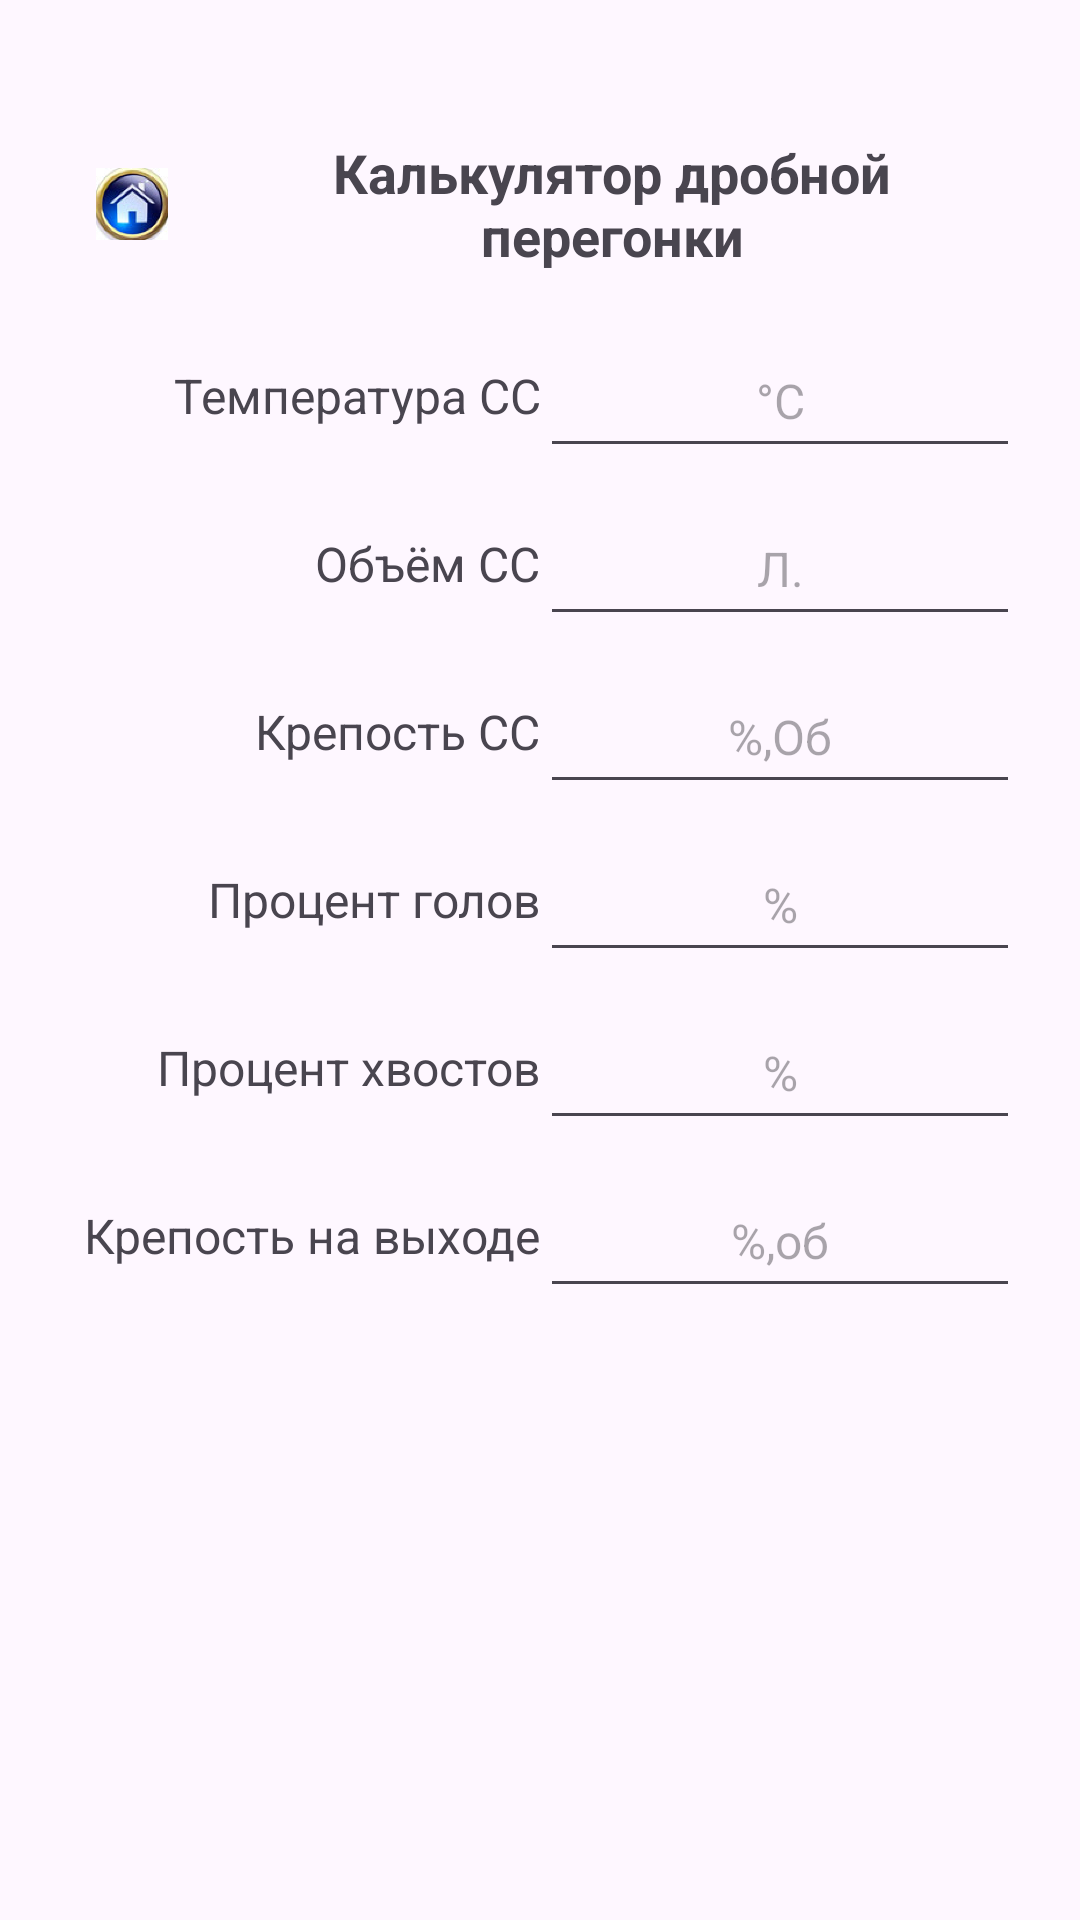

The Android layout XML behind this screen, and the referenced resources:
<!-- AndroidManifest.xml: application theme Theme.MoonshinerCalculator -->
<!-- res/layout/activity_fractional.xml -->
<?xml version="1.0" encoding="utf-8"?>
<androidx.constraintlayout.widget.ConstraintLayout xmlns:android="http://schemas.android.com/apk/res/android"
    xmlns:app="http://schemas.android.com/apk/res-auto"
    xmlns:tools="http://schemas.android.com/tools"
    android:id="@+id/main"
    android:layout_width="match_parent"
    android:layout_height="match_parent"
    android:padding="20dp"
    android:orientation="vertical"
    tools:context=".FractionalActivity">

    <TextView
        android:id="@+id/textView13"
        android:layout_width="0dp"
        android:layout_height="48dp"
        android:gravity="right|center_vertical"
        android:text="Крепость СС"
        android:textSize="16sp"
        app:layout_constraintBottom_toBottomOf="@+id/distillateStrengthEdit"
        app:layout_constraintEnd_toStartOf="@+id/distillateStrengthEdit"
        app:layout_constraintStart_toStartOf="parent"
        app:layout_constraintTop_toTopOf="@+id/distillateStrengthEdit"
        tools:ignore="HardcodedText,RtlHardcoded" />

    <EditText
        android:id="@+id/distillateitogEdit"
        android:layout_width="0dp"
        android:layout_height="48dp"
        android:layout_marginTop="8dp"
        android:autofillHints="%"
        android:gravity="center"
        android:hint="%,об"
        android:inputType="numberDecimal"
        android:textSize="16sp"
        app:layout_constraintEnd_toEndOf="parent"
        app:layout_constraintStart_toEndOf="@+id/textView7"
        app:layout_constraintTop_toBottomOf="@+id/tailsPercentEdit"
        tools:ignore="HardcodedText" />

    <EditText
        android:id="@+id/tempEdit"
        android:layout_width="0dp"
        android:layout_height="48dp"
        android:autofillHints="%"
        android:gravity="center"
        android:hint="°C"
        android:inputType="numberDecimal"
        android:textSize="16sp"
        app:layout_constraintBottom_toBottomOf="@+id/textView11"
        app:layout_constraintEnd_toEndOf="parent"
        app:layout_constraintStart_toEndOf="@+id/textView9"
        app:layout_constraintTop_toTopOf="@+id/textView11"
        tools:ignore="HardcodedText" />

    <TextView
        android:id="@+id/titleText"
        android:layout_width="0dp"
        android:layout_height="48dp"
        android:layout_marginTop="24dp"
        android:gravity="center"
        android:text="Калькулятор дробной перегонки"
        android:textSize="18sp"
        android:textStyle="bold"
        app:layout_constraintEnd_toEndOf="parent"
        app:layout_constraintStart_toEndOf="@+id/homeButton"
        app:layout_constraintTop_toTopOf="parent"
        tools:ignore="HardcodedText" />

    <EditText
        android:id="@+id/distillateVolumeEdit"
        android:layout_width="0dp"
        android:layout_height="48dp"
        android:layout_marginTop="8dp"
        android:autofillHints="литры"
        android:gravity="center"
        android:hint="Л."
        android:inputType="numberDecimal"
        android:textSize="16sp"
        app:layout_constraintBottom_toTopOf="@+id/distillateStrengthEdit"
        app:layout_constraintEnd_toEndOf="parent"
        app:layout_constraintStart_toEndOf="@+id/textView6"
        app:layout_constraintTop_toBottomOf="@+id/tempEdit"
        tools:ignore="HardcodedText" />

    <EditText
        android:id="@+id/distillateStrengthEdit"
        android:layout_width="0dp"
        android:layout_height="48dp"
        android:layout_marginTop="8dp"
        android:layout_marginBottom="8dp"
        android:autofillHints="%"
        android:gravity="center"
        android:hint="%,Об"
        android:inputType="numberDecimal"
        android:textSize="16sp"
        app:layout_constraintBottom_toTopOf="@+id/headsPercentEdit"
        app:layout_constraintEnd_toEndOf="parent"
        app:layout_constraintStart_toEndOf="@+id/textView7"
        app:layout_constraintTop_toBottomOf="@+id/distillateVolumeEdit"
        tools:ignore="HardcodedText" />

    <EditText
        android:id="@+id/headsPercentEdit"
        android:layout_width="0dp"
        android:layout_height="48dp"
        android:layout_marginTop="8dp"
        android:autofillHints="%"
        android:gravity="center"
        android:hint="%"
        android:inputType="numberDecimal"
        android:textSize="16sp"
        app:layout_constraintEnd_toEndOf="parent"
        app:layout_constraintStart_toEndOf="@+id/textView8"
        app:layout_constraintTop_toBottomOf="@+id/distillateStrengthEdit"
        tools:ignore="HardcodedText" />

    <EditText
        android:id="@+id/tailsPercentEdit"
        android:layout_width="0dp"
        android:layout_height="48dp"
        android:layout_marginTop="8dp"
        android:layout_marginBottom="8dp"
        android:autofillHints="%"
        android:gravity="center"
        android:hint="%"
        android:inputType="numberDecimal"
        android:textSize="16sp"
        app:layout_constraintBottom_toTopOf="@+id/distillateitogEdit"
        app:layout_constraintEnd_toEndOf="parent"
        app:layout_constraintStart_toEndOf="@+id/textView9"
        app:layout_constraintTop_toBottomOf="@+id/headsPercentEdit"
        tools:ignore="HardcodedText" />

    <TextView
        android:id="@+id/resultText"
        android:layout_width="0dp"
        android:layout_height="0dp"
        android:layout_marginTop="16dp"
        android:background="#A5BFBF"
        android:backgroundTint="#A5BFBF"
        android:padding="12dp"
        android:text="Введите объём и крепость дистиллята"
        android:textSize="16sp"
        app:layout_constraintEnd_toEndOf="parent"
        app:layout_constraintHorizontal_bias="1.0"
        app:layout_constraintStart_toStartOf="parent"
        app:layout_constraintTop_toBottomOf="@+id/distillateitogEdit"
        tools:ignore="HardcodedText" />

    <ImageView
        android:id="@+id/homeButton"
        android:layout_width="48dp"
        android:layout_height="48dp"
        android:background="?attr/selectableItemBackgroundBorderless"
        android:contentDescription="Вернуться назад"
        android:padding="12dp"
        android:src="@mipmap/ic_back"
        app:layout_constraintBottom_toBottomOf="@+id/titleText"
        app:layout_constraintEnd_toStartOf="@+id/titleText"
        app:layout_constraintStart_toStartOf="parent"
        app:layout_constraintTop_toTopOf="@+id/titleText"
        tools:ignore="HardcodedText" />

    <TextView
        android:id="@+id/textView6"
        android:layout_width="0dp"
        android:layout_height="48dp"
        android:gravity="right|center_vertical"
        android:text="Объём СС"
        android:textSize="16sp"
        app:layout_constraintBottom_toBottomOf="@+id/distillateVolumeEdit"
        app:layout_constraintEnd_toStartOf="@+id/distillateVolumeEdit"
        app:layout_constraintStart_toStartOf="parent"
        app:layout_constraintTop_toTopOf="@+id/distillateVolumeEdit"
        tools:ignore="HardcodedText,RtlHardcoded" />

    <TextView
        android:id="@+id/textView7"
        android:layout_width="0dp"
        android:layout_height="48dp"
        android:gravity="right|center_vertical"
        android:text="Крепость на выходе"
        android:textSize="16sp"
        app:layout_constraintBottom_toBottomOf="@+id/distillateitogEdit"
        app:layout_constraintEnd_toStartOf="@+id/distillateStrengthEdit"
        app:layout_constraintStart_toStartOf="parent"
        app:layout_constraintTop_toTopOf="@+id/distillateitogEdit"
        tools:ignore="HardcodedText,RtlHardcoded" />

    <TextView
        android:id="@+id/textView8"
        android:layout_width="0dp"
        android:layout_height="48dp"
        android:gravity="right|center_vertical"
        android:text="Процент голов"
        android:textSize="16sp"
        app:layout_constraintBottom_toBottomOf="@+id/headsPercentEdit"
        app:layout_constraintEnd_toStartOf="@+id/headsPercentEdit"
        app:layout_constraintStart_toStartOf="parent"
        app:layout_constraintTop_toTopOf="@+id/headsPercentEdit"
        tools:ignore="HardcodedText,RtlHardcoded" />

    <TextView
        android:id="@+id/textView9"
        android:layout_width="0dp"
        android:layout_height="48dp"
        android:gravity="right|center_vertical"
        android:text="Процент хвостов"
        android:textSize="16sp"
        app:layout_constraintBottom_toBottomOf="@+id/tailsPercentEdit"
        app:layout_constraintEnd_toStartOf="@+id/tailsPercentEdit"
        app:layout_constraintStart_toStartOf="parent"
        app:layout_constraintTop_toTopOf="@+id/tailsPercentEdit"
        tools:ignore="HardcodedText,RtlHardcoded" />

    <TextView
        android:id="@+id/textView11"
        android:layout_width="0dp"
        android:layout_height="48dp"
        android:layout_marginTop="16dp"
        android:gravity="right|center_vertical"
        android:text="Температура СС"
        android:textSize="16sp"
        app:layout_constraintEnd_toStartOf="@+id/tempEdit"
        app:layout_constraintStart_toStartOf="parent"
        app:layout_constraintTop_toBottomOf="@+id/titleText"
        tools:ignore="HardcodedText,RtlHardcoded" />

</androidx.constraintlayout.widget.ConstraintLayout>
<!-- resources referenced by this layout -->
<resources>
  <!-- mipmap ic_back: webp bitmap (mipmap-hdpi, 22576 bytes) -->
  <style name="Theme.MoonshinerCalculator" parent="Base.Theme.MoonshinerCalculator" />
  <style name="Base.Theme.MoonshinerCalculator" parent="Theme.Material3.DayNight.NoActionBar">
          
          
      </style>
</resources>
